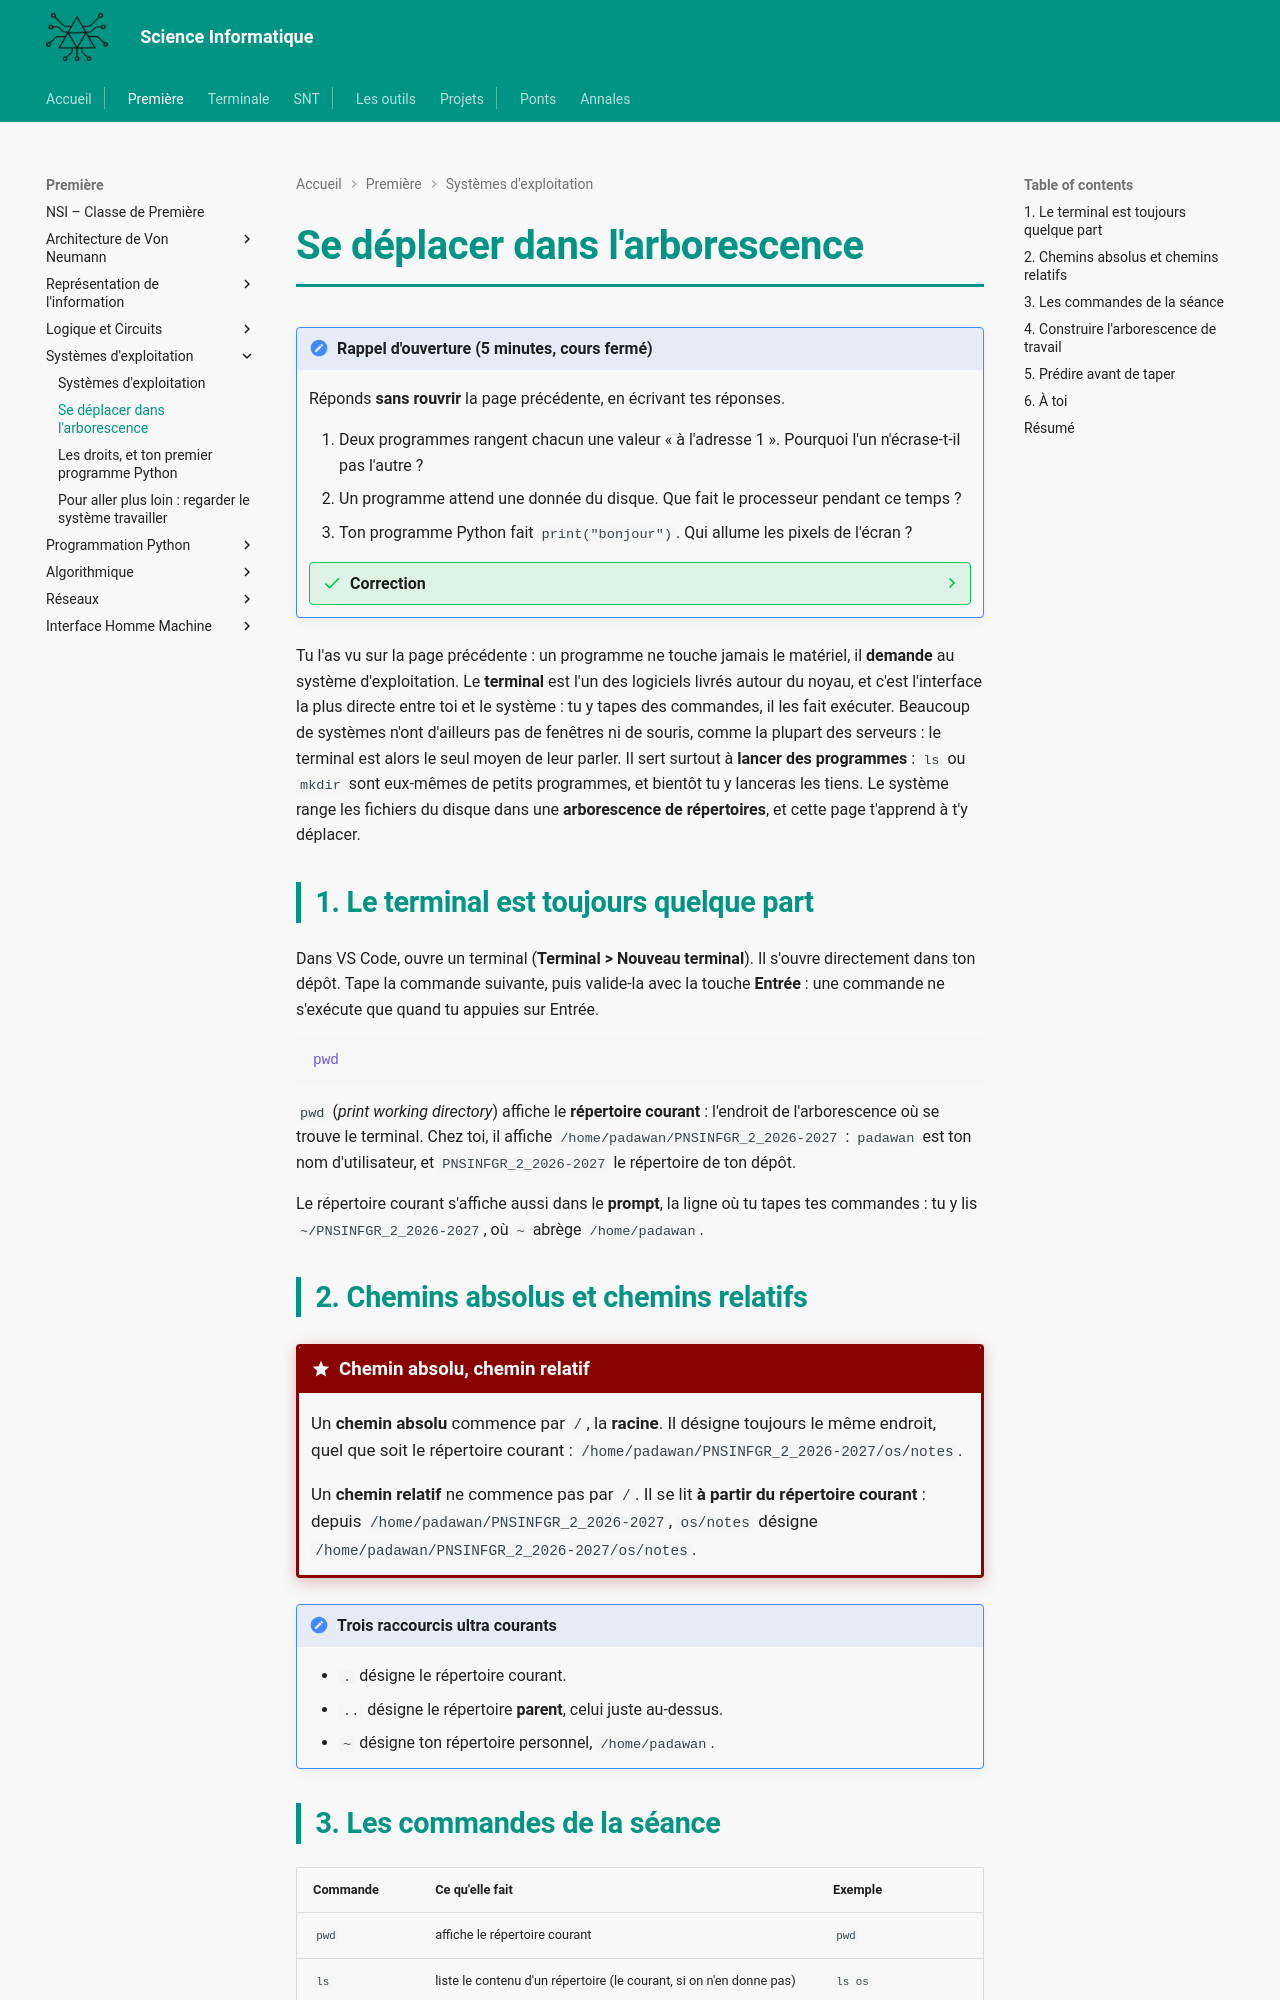

repository: MMarchand-NSI/MMarchand-NSI.github.io · page: premiere/OS/commandes-linux/index.html · generator: mkdocs

# Se déplacer dans l'arborescence

!!! note "Rappel d'ouverture (5 minutes, cours fermé)"
    Réponds **sans rouvrir** la page précédente, en écrivant tes réponses.

    1. Deux programmes rangent chacun une valeur « à l'adresse 1 ». Pourquoi l'un n'écrase-t-il pas l'autre ?
    2. Un programme attend une donnée du disque. Que fait le processeur pendant ce temps ?
    3. Ton programme Python fait `print("bonjour")`. Qui allume les pixels de l'écran ?

    ??? success "Correction"
        1. Grâce à la **mémoire virtuelle** : le système d'exploitation range chaque « adresse 1 » à un endroit différent de la vraie mémoire, et retient la correspondance.
        2. L'**ordonnanceur** met ce programme en pause et donne le processeur à un autre.
        3. Pas ton programme : il fait un **appel système**, et c'est le système d'exploitation, par le **pilote** de l'écran, qui agit sur le matériel.

Tu l'as vu sur la page précédente : un programme ne touche jamais le matériel, il **demande** au système d'exploitation. Le **terminal** est l'un des logiciels livrés autour du noyau, et c'est l'interface la plus directe entre toi et le système : tu y tapes des commandes, il les fait exécuter. Beaucoup de systèmes n'ont d'ailleurs pas de fenêtres ni de souris, comme la plupart des serveurs : le terminal est alors le seul moyen de leur parler. Il sert surtout à **lancer des programmes** : `ls` ou `mkdir` sont eux-mêmes de petits programmes, et bientôt tu y lanceras les tiens. Le système range les fichiers du disque dans une **arborescence de répertoires**, et cette page t'apprend à t'y déplacer.

## 1. Le terminal est toujours quelque part

Dans VS Code, ouvre un terminal (**Terminal > Nouveau terminal**). Il s'ouvre directement dans ton dépôt. Tape la commande suivante, puis valide-la avec la touche **Entrée** : une commande ne s'exécute que quand tu appuies sur Entrée.

```bash
pwd
```

`pwd` (*print working directory*) affiche le **répertoire courant** : l'endroit de l'arborescence où se trouve le terminal. Chez toi, il affiche `/home/padawan/PNSINFGR_2_2026-2027` : `padawan` est ton nom d'utilisateur, et `PNSINFGR_2_2026-2027` le répertoire de ton dépôt.

Le répertoire courant s'affiche aussi dans le **prompt**, la ligne où tu tapes tes commandes : tu y lis `~/PNSINFGR_2_2026-2027`, où `~` abrège `/home/padawan`.

## 2. Chemins absolus et chemins relatifs

!!! fondamental "Chemin absolu, chemin relatif"
    Un **chemin absolu** commence par `/`, la **racine**. Il désigne toujours le même endroit, quel que soit le répertoire courant : `/home/padawan/PNSINFGR_2_2026-2027/os/notes`.

    Un **chemin relatif** ne commence pas par `/`. Il se lit **à partir du répertoire courant** : depuis `/home/padawan/PNSINFGR_2_2026-2027`, `os/notes` désigne `/home/padawan/PNSINFGR_2_2026-2027/os/notes`.

!!! hint "Trois raccourcis ultra courants"
    - `.` désigne le répertoire courant.
    - `..` désigne le répertoire **parent**, celui juste au-dessus.
    - `~` désigne ton répertoire personnel, `/home/padawan`.
